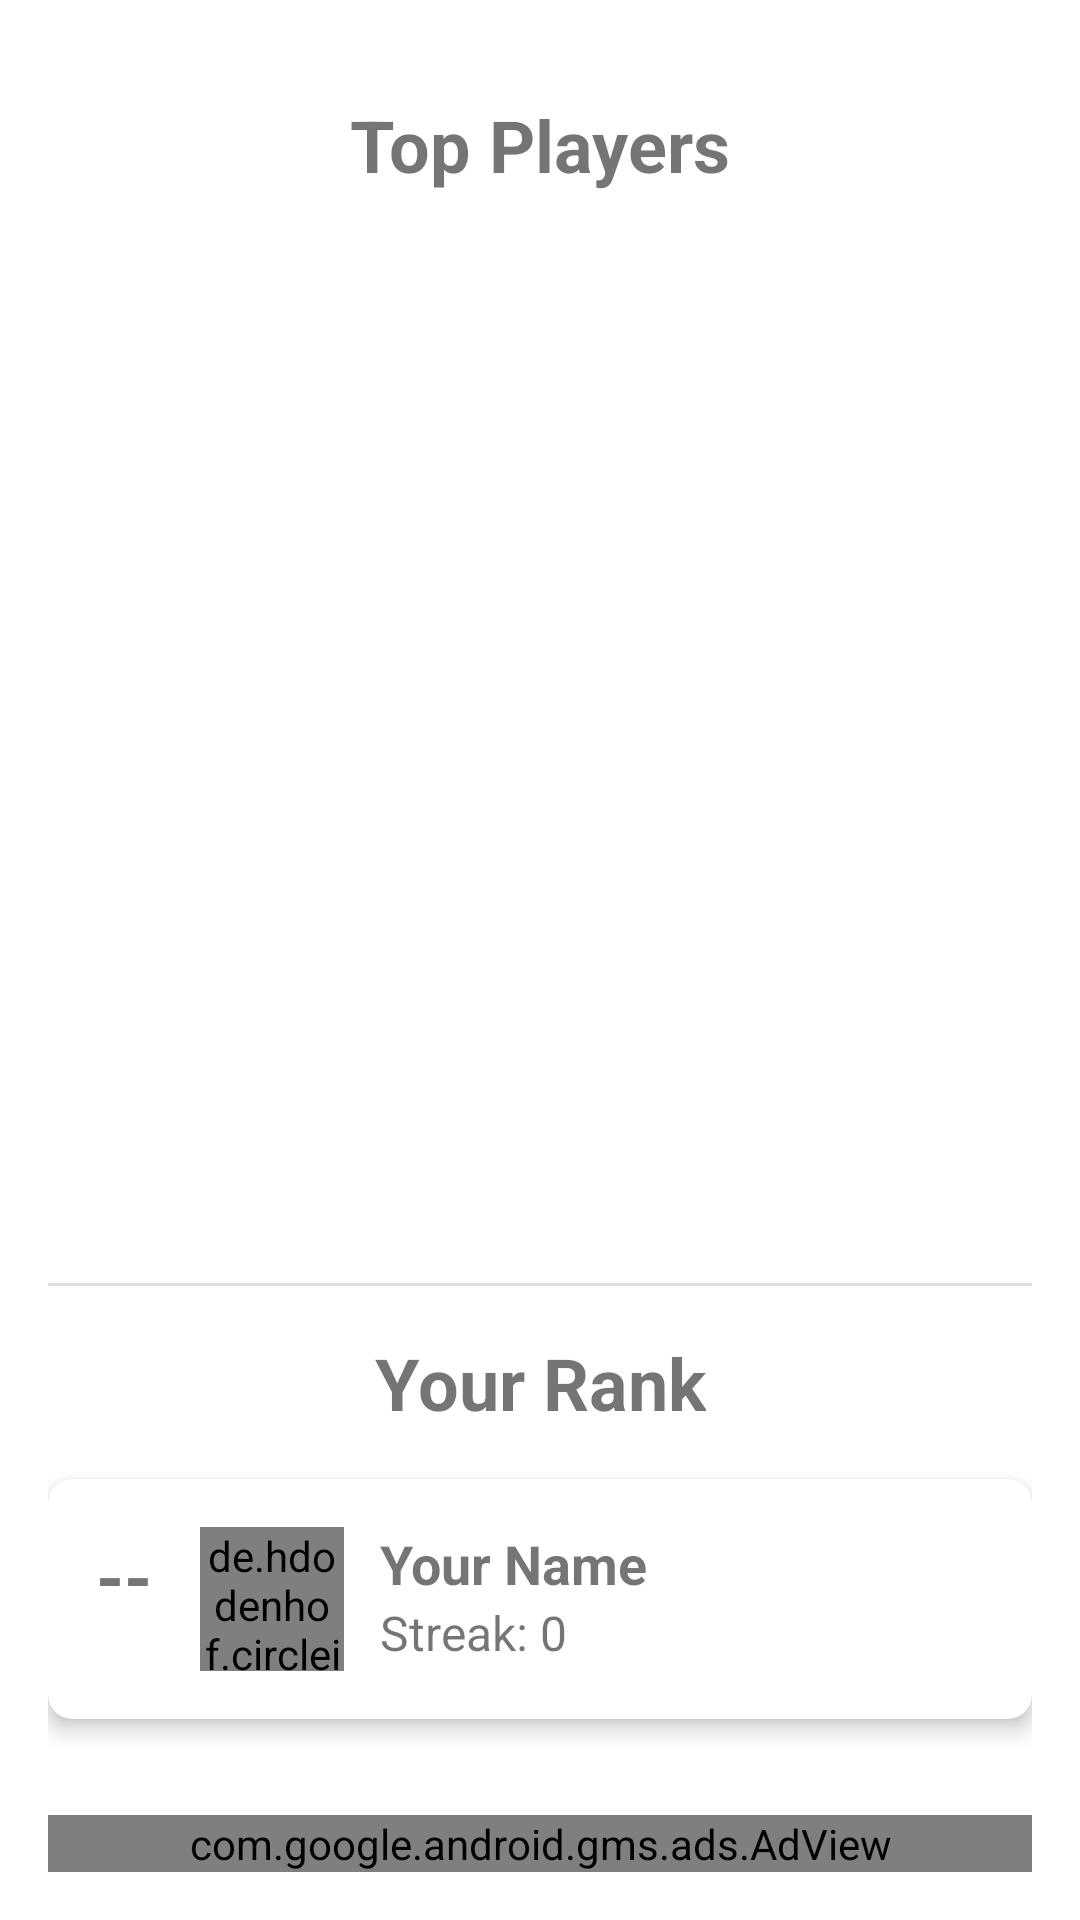

Layout XML and referenced resources for this Android screen:
<!-- AndroidManifest.xml: application theme Theme.GetOverMe -->
<!-- res/layout/fragment_leaderboard.xml -->
<?xml version="1.0" encoding="utf-8"?>
<androidx.constraintlayout.widget.ConstraintLayout xmlns:android="http://schemas.android.com/apk/res/android"
    xmlns:app="http://schemas.android.com/apk/res-auto"
    android:layout_width="match_parent"
    android:layout_height="match_parent"
    android:padding="16dp">

    <TextView
        android:id="@+id/topPlayersTitle"
        android:layout_width="wrap_content"
        android:layout_height="wrap_content"
        android:text="Top Players"
        android:textSize="24sp"
        android:textStyle="bold"
        android:layout_marginTop="16dp"
        app:layout_constraintEnd_toEndOf="parent"
        app:layout_constraintStart_toStartOf="parent"
        app:layout_constraintTop_toTopOf="parent" />

    <androidx.recyclerview.widget.RecyclerView
        android:id="@+id/topPlayersList"
        android:layout_width="match_parent"
        android:layout_height="0dp"
        android:layout_marginTop="16dp"
        android:layout_marginBottom="16dp"
        app:layout_constraintBottom_toTopOf="@id/divider"
        app:layout_constraintTop_toBottomOf="@id/topPlayersTitle" />

    <View
        android:id="@+id/divider"
        android:layout_width="match_parent"
        android:layout_height="1dp"
        android:background="?android:attr/listDivider"
        app:layout_constraintBottom_toTopOf="@id/userRankTitle" />

    <TextView
        android:id="@+id/userRankTitle"
        android:layout_width="wrap_content"
        android:layout_height="wrap_content"
        android:text="Your Rank"
        android:textSize="24sp"
        android:textStyle="bold"
        android:layout_marginTop="16dp"
        app:layout_constraintEnd_toEndOf="parent"
        app:layout_constraintStart_toStartOf="parent"
        app:layout_constraintTop_toBottomOf="@id/divider" />

    <androidx.cardview.widget.CardView
        android:id="@+id/userRankCard"
        android:layout_width="match_parent"
        android:layout_height="wrap_content"
        android:layout_marginTop="16dp"
        android:layout_marginBottom="16dp"
        app:cardCornerRadius="8dp"
        app:cardElevation="4dp"
        app:layout_constraintBottom_toTopOf="@id/adView"
        app:layout_constraintTop_toBottomOf="@id/userRankTitle">

        <LinearLayout
            android:layout_width="match_parent"
            android:layout_height="wrap_content"
            android:orientation="horizontal"
            android:padding="16dp">

            <TextView
                android:id="@+id/userRankNumber"
                android:layout_width="wrap_content"
                android:layout_height="wrap_content"
                android:text="--"
                android:textSize="24sp"
                android:textStyle="bold"
                android:layout_marginEnd="16dp" />

            <de.hdodenhof.circleimageview.CircleImageView
                android:id="@+id/userImage"
                android:layout_width="48dp"
                android:layout_height="48dp"
                android:layout_marginEnd="12dp"
                android:src="@drawable/default_profile"
                app:civ_border_width="2dp"
                app:civ_border_color="#FF000000" />

            <LinearLayout
                android:layout_width="0dp"
                android:layout_height="wrap_content"
                android:layout_weight="1"
                android:orientation="vertical">

                <TextView
                    android:id="@+id/userName"
                    android:layout_width="wrap_content"
                    android:layout_height="wrap_content"
                    android:text="Your Name"
                    android:textSize="18sp"
                    android:textStyle="bold" />

                <TextView
                    android:id="@+id/userStreak"
                    android:layout_width="wrap_content"
                    android:layout_height="wrap_content"
                    android:text="Streak: 0"
                    android:textSize="16sp" />
            </LinearLayout>
        </LinearLayout>
    </androidx.cardview.widget.CardView>

    <com.google.android.gms.ads.AdView
        android:id="@+id/adView"
        android:layout_width="match_parent"
        android:layout_height="wrap_content"
        android:layout_marginTop="16dp"
        app:adSize="BANNER"
        app:adUnitId="ca-app-pub-6441750745135526/4755740836"
        app:layout_constraintBottom_toBottomOf="parent"
        app:layout_constraintTop_toBottomOf="@id/userRankCard" />

</androidx.constraintlayout.widget.ConstraintLayout>
<!-- resources referenced by this layout -->
<resources>
  <style name="Theme.GetOverMe" parent="Theme.MaterialComponents.DayNight.DarkActionBar">
          
          <item name="colorPrimary">@color/purple_500</item>
          <item name="colorPrimaryVariant">@color/purple_700</item>
          <item name="colorOnPrimary">@color/white</item>
          
          <item name="colorSecondary">@color/teal_200</item>
          <item name="colorSecondaryVariant">@color/teal_700</item>
          <item name="colorOnSecondary">@color/black</item>
          
          <item name="android:statusBarColor">?attr/colorPrimaryVariant</item>
      </style>
  <!-- not gathered from this repository: default colours our renderer supplied (Android Studio template values) -->
  <color name="purple_500">#FF6200EE</color>
  <color name="purple_700">#FF3700B3</color>
  <color name="teal_200">#FF03DAC5</color>
  <color name="teal_700">#FF018786</color>
  <color name="black">#FF000000</color>
  <color name="white">#FFFFFFFF</color>
</resources>
